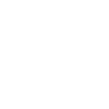
t = 0.00 s
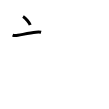
t = 2.00 s
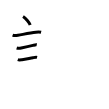
t = 4.00 s
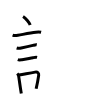
t = 6.00 s
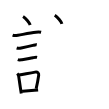
t = 8.00 s
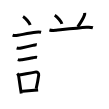
t = 10.00 s

The animated SVG that drew these frames (rendered in a browser with its animation timeline set to each time). Animation: 19 SMIL elements (animate=19); frames cover the first 10.00 s.

<svg width="109px" height="109px" viewBox="0 0 px 109px" xmlns="http://www.w3.org/2000/svg" xmlns:xlink="http://www.w3.org/1999/xlink" xml:space="preserve" version="1.1"  baseProfile="full">
<path d="M23.05,16.5c2.52,1.5,6.5,6.17,7.13,8.5" style="fill:none;stroke:black;stroke-width:3;opacity:0">
  <animate attributeType="CSS" attributeName="opacity" from="0" to="1" begin="0s" dur="1s" repeatCount="0" fill="freeze" />
</path>
<path d="M12.62,35.17c1.38,0.54,3.84,0.4,5.27,0.13c7.74-1.43,12.9-2.54,18-3.08c1.68-0.18,3.53-0.3,5.21,0.1" style="fill:none;stroke:black;stroke-width:3;opacity:0">
  <animate attributeType="CSS" attributeName="opacity" from="0" to="1" begin="1s" dur="1s" repeatCount="0" fill="freeze" />
</path>
<path d="M16.68,47.99c1.16,0.38,3.37,0.33,4.57,0.05c4.32-0.98,7.44-1.73,11.63-2.65c1.15-0.25,2.71-0.8,3.89-0.57" style="fill:none;stroke:black;stroke-width:3;opacity:0">
  <animate attributeType="CSS" attributeName="opacity" from="0" to="1" begin="2s" dur="1s" repeatCount="0" fill="freeze" />
</path>
<path d="M17.8,59.7c1.12,0.43,3.04,0.15,4.2,0.02c3.19-0.35,7.28-1.37,11.01-2.06c1.23-0.23,2.83-0.58,4.07-0.31" style="fill:none;stroke:black;stroke-width:3;opacity:0">
  <animate attributeType="CSS" attributeName="opacity" from="0" to="1" begin="3s" dur="1s" repeatCount="0" fill="freeze" />
</path>
<path d="M17.28,73.49c0.86,0.87,1.22,1.51,1.42,2.9c0.5,3.27,1.19,8.36,1.9,12.85c0.24,1.53,0.48,2.98,0.7,4.27" style="fill:none;stroke:black;stroke-width:3;opacity:0">
  <animate attributeType="CSS" attributeName="opacity" from="0" to="1" begin="4s" dur="1s" repeatCount="0" fill="freeze" />
</path>
<path d="M19.06,75.08c6.64-1.19,11.01-2.16,16.07-2.94c2.59-0.4,3.87,0.98,3.55,3.22c-0.53,3.7-1.12,7.5-2.54,13.39" style="fill:none;stroke:black;stroke-width:3;opacity:0">
  <animate attributeType="CSS" attributeName="opacity" from="0" to="1" begin="5s" dur="1s" repeatCount="0" fill="freeze" />
</path>
<path d="M22.09,91.26c3.84-0.33,7.64-0.6,12.39-1.01c1.15-0.1,2.36-0.21,3.64-0.33" style="fill:none;stroke:black;stroke-width:3;opacity:0">
  <animate attributeType="CSS" attributeName="opacity" from="0" to="1" begin="6s" dur="1s" repeatCount="0" fill="freeze" />
</path>
<path d="M54.77,15.28c2.52,1.51,6.5,6.19,7.13,8.53" style="fill:none;stroke:black;stroke-width:3;opacity:0">
  <animate attributeType="CSS" attributeName="opacity" from="0" to="1" begin="7s" dur="1s" repeatCount="0" fill="freeze" />
</path>
<path d="M84.73,12.76c0.07,0.88-0.04,1.74-0.35,2.57c-0.9,2.81-3.26,6.67-6.63,11.58" style="fill:none;stroke:black;stroke-width:3;opacity:0">
  <animate attributeType="CSS" attributeName="opacity" from="0" to="1" begin="8s" dur="1s" repeatCount="0" fill="freeze" />
</path>
<path d="M49.44,29.99c2.56,0.76,4.83,0.48,6.68,0.29c7.44-0.75,22.72-2.34,30.39-2.94c2.12-0.17,4.31-0.24,6.38,0.43" style="fill:none;stroke:black;stroke-width:3;opacity:0">
  <animate attributeType="CSS" attributeName="opacity" from="0" to="1" begin="9s" dur="1s" repeatCount="0" fill="freeze" />
</path>
<path d="M62.21,31.98c1.1,1.1,1.1,2.27,1.1,3.82c0,0.97-0.06,12.7-0.06,19.33" style="fill:none;stroke:black;stroke-width:3;opacity:0">
  <animate attributeType="CSS" attributeName="opacity" from="0" to="1" begin="10s" dur="1s" repeatCount="0" fill="freeze" />
</path>
<path d="M76.95,31.31c0.68,0.94,0.93,2.36,0.85,3.32c-0.42,5.49-0.92,10.49-1.68,19.08" style="fill:none;stroke:black;stroke-width:3;opacity:0">
  <animate attributeType="CSS" attributeName="opacity" from="0" to="1" begin="11s" dur="1s" repeatCount="0" fill="freeze" />
</path>
<path d="M48.71,39.15c2.08,1.66,5.38,6.83,5.9,9.41" style="fill:none;stroke:black;stroke-width:3;opacity:0">
  <animate attributeType="CSS" attributeName="opacity" from="0" to="1" begin="12s" dur="1s" repeatCount="0" fill="freeze" />
</path>
<path d="M90.98,35.57c0.02,0.28,0.05,0.72-0.04,1.12c-0.55,2.36-2.89,6.49-7.33,10.71" style="fill:none;stroke:black;stroke-width:3;opacity:0">
  <animate attributeType="CSS" attributeName="opacity" from="0" to="1" begin="13s" dur="1s" repeatCount="0" fill="freeze" />
</path>
<path d="M43.7,56.73c2.67,0.64,5.66,0.56,8.06,0.29c9.91-1.12,28.08-2.78,39.49-3.35c2.63-0.13,4.76-0.12,7.28,0.6" style="fill:none;stroke:black;stroke-width:3;opacity:0">
  <animate attributeType="CSS" attributeName="opacity" from="0" to="1" begin="14s" dur="1s" repeatCount="0" fill="freeze" />
</path>
<path d="M55.04,65.41c0.84,0.84,1.08,1.96,1.08,3.59c0,3.62,0.06,16.5,0.06,24.25c0,1.76-0.04,3.45-0.06,4.75" style="fill:none;stroke:black;stroke-width:3;opacity:0">
  <animate attributeType="CSS" attributeName="opacity" from="0" to="1" begin="15s" dur="1s" repeatCount="0" fill="freeze" />
</path>
<path d="M57.18,66.86c1.9-0.12,18.54-1.99,24.32-2.58c2.94-0.31,4.36,0.62,4.34,3.72c-0.03,4.99-0.01,17.5-0.01,24.5c0,2.49-0.08,4.06-0.09,4.25" style="fill:none;stroke:black;stroke-width:3;opacity:0">
  <animate attributeType="CSS" attributeName="opacity" from="0" to="1" begin="16s" dur="1s" repeatCount="0" fill="freeze" />
</path>
<path d="M57.14,80.45c6.11-0.58,24.3-2.51,27.65-2.52" style="fill:none;stroke:black;stroke-width:3;opacity:0">
  <animate attributeType="CSS" attributeName="opacity" from="0" to="1" begin="17s" dur="1s" repeatCount="0" fill="freeze" />
</path>
<path d="M57.55,95.38c6.04-0.56,19.65-1.25,27.17-1.74" style="fill:none;stroke:black;stroke-width:3;opacity:0">
  <animate attributeType="CSS" attributeName="opacity" from="0" to="1" begin="18s" dur="1s" repeatCount="0" fill="freeze" />
</path>
</svg>
